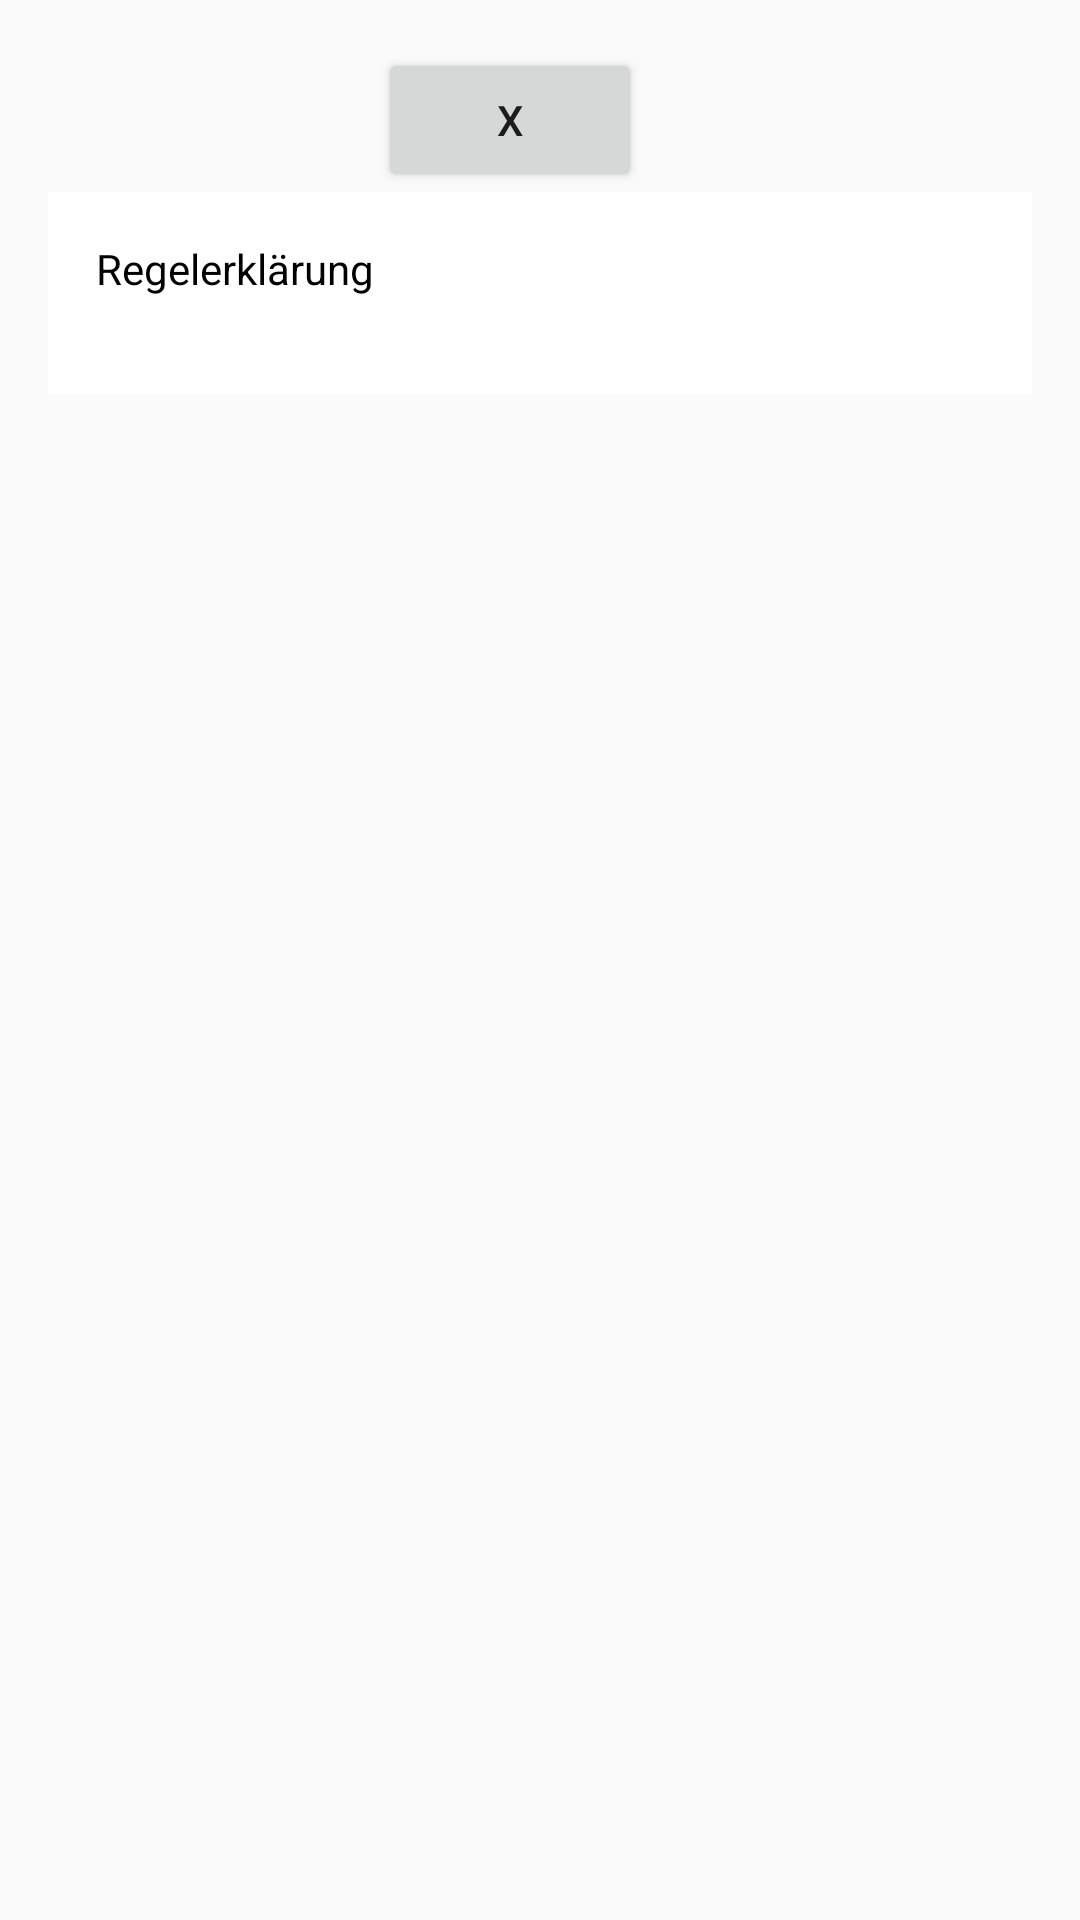

Write the Android layout XML for this screen, with the resource values it uses.
<!-- AndroidManifest.xml: application theme Theme.AppCompat.DayNight.DarkActionBar -->
<!-- res/layout/fragment_rules.xml -->
<?xml version="1.0" encoding="utf-8"?>
<LinearLayout xmlns:android="http://schemas.android.com/apk/res/android"
    xmlns:tools="http://schemas.android.com/tools"
    android:layout_width="match_parent"
    android:layout_height="match_parent"
    android:orientation="vertical"
    android:padding="16dp"
    android:clickable="true"
    android:focusable="true"
    tools:context=".RulesFragment">

    <Button
        android:id="@+id/returnButton"
        android:layout_width="wrap_content"
        android:layout_height="wrap_content"
        android:layout_marginStart="10dp"
        android:layout_marginEnd="20dp"
        android:paddingLeft="5dp"
        android:paddingRight="5dp"
        android:text="@string/return_button"
        android:layout_gravity="center_horizontal" />

    <ScrollView
        android:layout_width="match_parent"
        android:layout_height="0dp"
        android:layout_weight="1"
        >

        <TextView
            android:id="@+id/rulesText"
            android:layout_width="match_parent"
            android:layout_height="wrap_content"
            android:text="@string/rules_text"
            android:padding="16dp"
            android:background="@color/white"
            android:textColor="@android:color/black" />
    </ScrollView>

</LinearLayout>
<!-- resources referenced by this layout -->
<resources>
  <string name="return_button">X</string>
  <string name="rules_text">Regelerklärung\n</string>
  <!-- not gathered from this repository: default colours our renderer supplied (Android Studio template values) -->
  <color name="white">#FFFFFFFF</color>
</resources>
